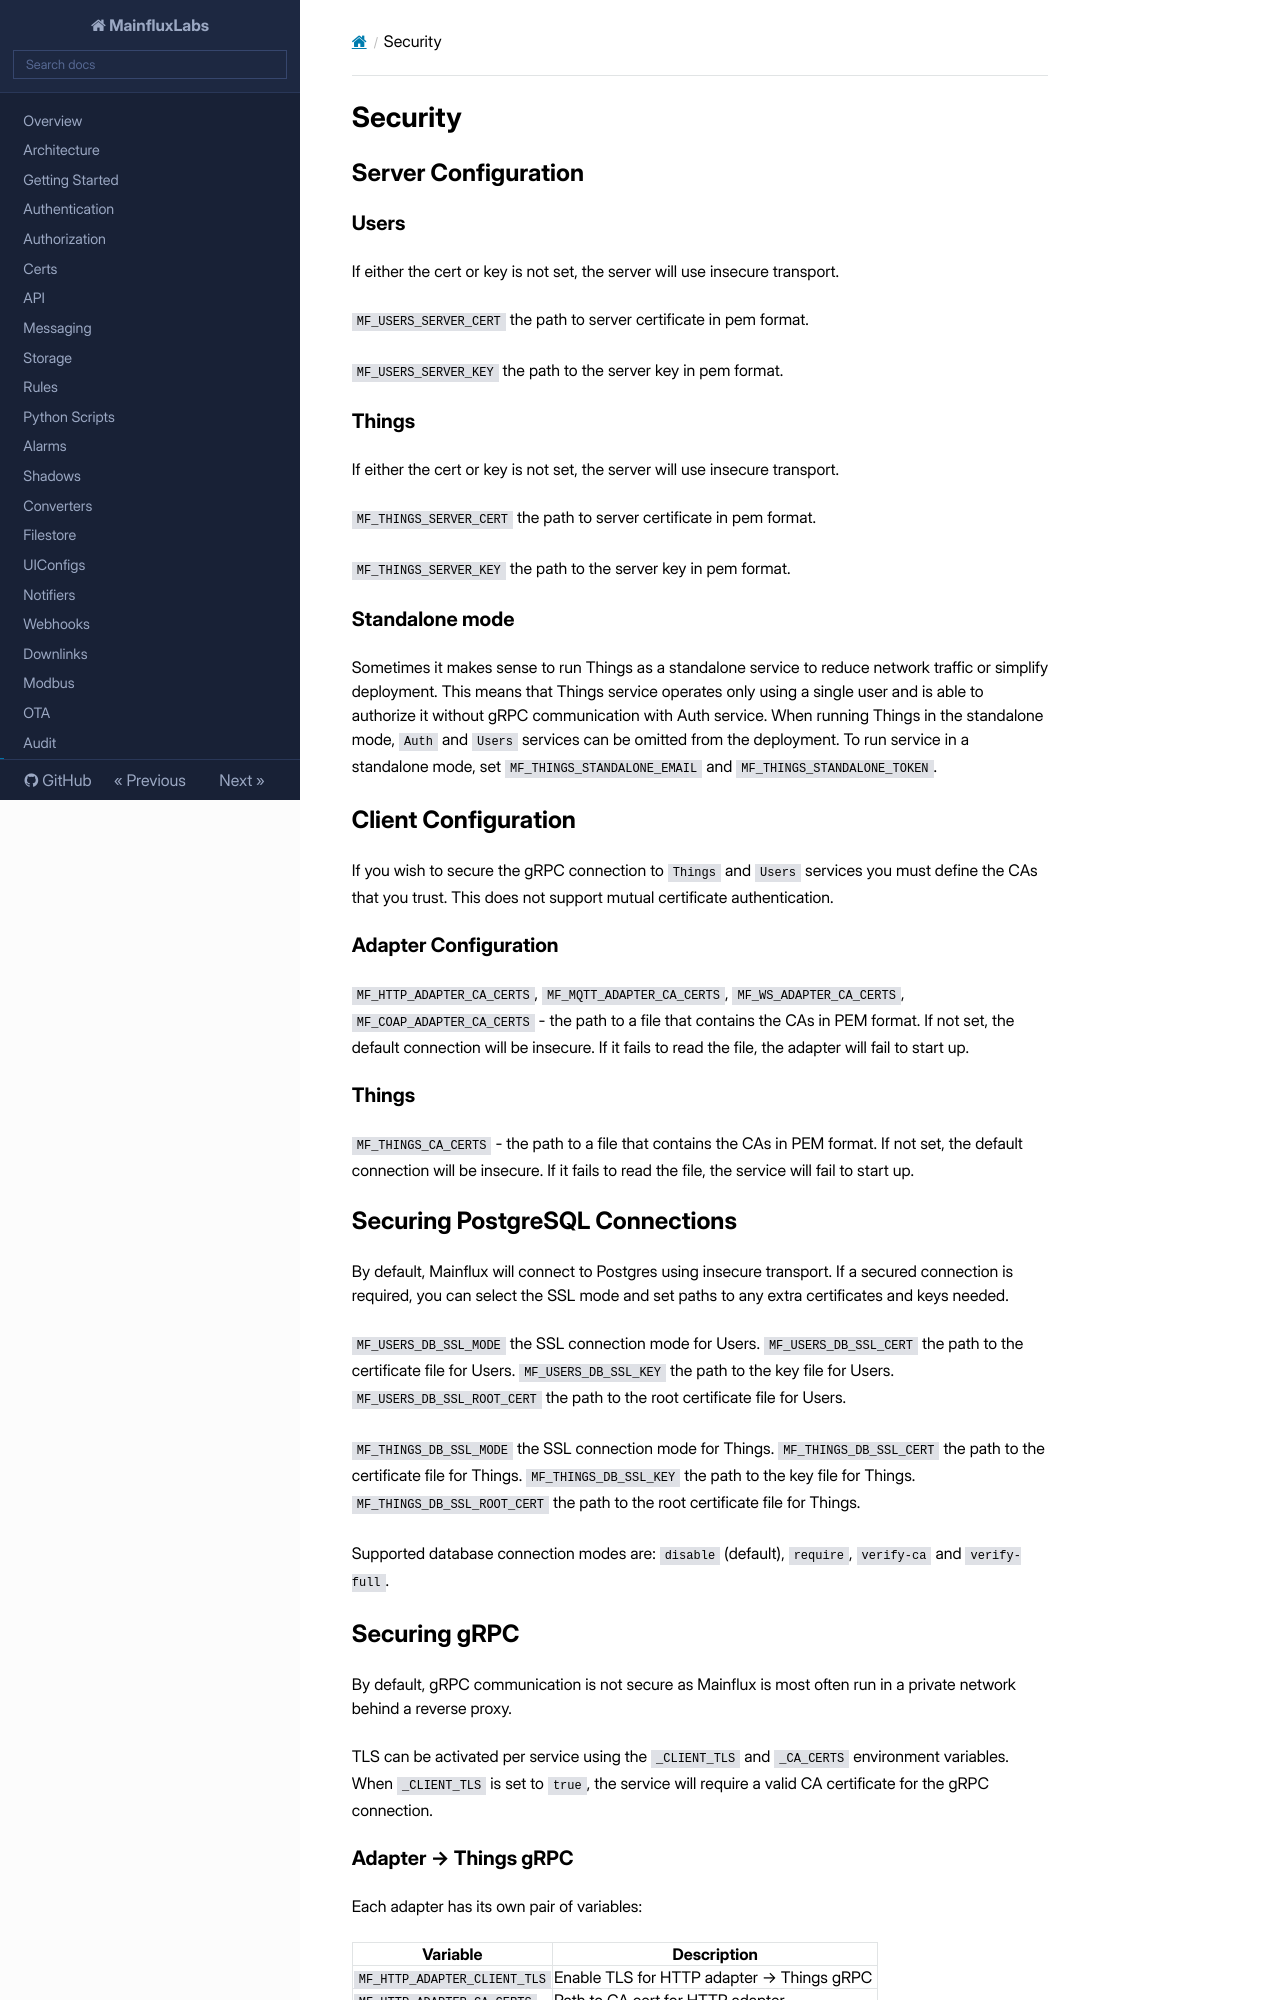

repository: MainfluxLabs/docs · page: security/index.html · generator: mkdocs

# Security

## Server Configuration

### Users

If either the cert or key is not set, the server will use insecure transport.

`MF_USERS_SERVER_CERT` the path to server certificate in pem format.

`MF_USERS_SERVER_KEY` the path to the server key in pem format.

### Things

If either the cert or key is not set, the server will use insecure transport.

`MF_THINGS_SERVER_CERT` the path to server certificate in pem format.

`MF_THINGS_SERVER_KEY` the path to the server key in pem format.

### Standalone mode

Sometimes it makes sense to run Things as a standalone service to reduce network traffic or simplify deployment. This means that Things service operates only using a single user and is able to authorize it without gRPC communication with Auth service. When running Things in the standalone mode, `Auth` and `Users` services can be omitted from the deployment.
To run service in a standalone mode, set `MF_THINGS_STANDALONE_EMAIL` and `MF_THINGS_STANDALONE_TOKEN`.

## Client Configuration

If you wish to secure the gRPC connection to `Things` and `Users` services you must define the CAs that you trust. This does not support mutual certificate authentication.

### Adapter Configuration

`MF_HTTP_ADAPTER_CA_CERTS`, `MF_MQTT_ADAPTER_CA_CERTS`, `MF_WS_ADAPTER_CA_CERTS`, `MF_COAP_ADAPTER_CA_CERTS` - the path to a file that contains the CAs in PEM format. If not set, the default connection will be insecure. If it fails to read the file, the adapter will fail to start up.

### Things

`MF_THINGS_CA_CERTS` - the path to a file that contains the CAs in PEM format. If not set, the default connection will be insecure. If it fails to read the file, the service will fail to start up.

## Securing PostgreSQL Connections

By default, Mainflux will connect to Postgres using insecure transport.
If a secured connection is required, you can select the SSL mode and set paths to any extra certificates and keys needed.

`MF_USERS_DB_SSL_MODE` the SSL connection mode for Users.
`MF_USERS_DB_SSL_CERT` the path to the certificate file for Users.
`MF_USERS_DB_SSL_KEY` the path to the key file for Users.
`MF_USERS_DB_SSL_ROOT_CERT` the path to the root certificate file for Users.

`MF_THINGS_DB_SSL_MODE` the SSL connection mode for Things.
`MF_THINGS_DB_SSL_CERT` the path to the certificate file for Things.
`MF_THINGS_DB_SSL_KEY` the path to the key file for Things.
`MF_THINGS_DB_SSL_ROOT_CERT` the path to the root certificate file for Things.

Supported database connection modes are: `disable` (default), `require`, `verify-ca` and `verify-full`.

## Securing gRPC

By default, gRPC communication is not secure as Mainflux is most often run in a private network behind a reverse proxy.

TLS can be activated per service using the `_CLIENT_TLS` and `_CA_CERTS` environment variables. When `_CLIENT_TLS` is set to `true`, the service will require a valid CA certificate for the gRPC connection.
